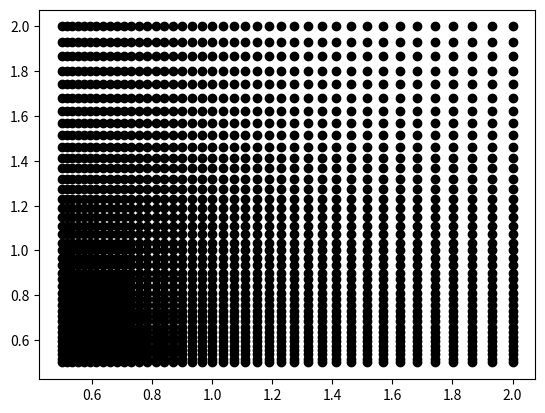

Recreate this plot in Python.

import numpy as np
import matplotlib.pyplot as plt

def make_x_grid(lx, nx, base):

    
    return np.logspace(0.0, lx, nx, base=base)/(base**lx/lx)

def make_y_grid(ly, ny, base):

    return np.logspace(0.0, ly, ny, base=base)/(base**ly/ly)

def mesh_grid(x_array, y_array):

    X, Y = np.meshgrid(x_array, y_array)

    return X, Y

def hx(X):

    X_widths = X[2:, 2:] - X[:-2, :-2]

    return X_widths

def hy(Y):

    Y_widths = Y[2:, 2:] - Y[:-2, :-2]

    return Y_widths

def cell_volumes(X_widths, Y_widths):
    Z = X_widths * Y_widths
    return Z



if __name__ == '__main__':

    x_array = make_x_grid(2, 41, 2)
    y_array = make_y_grid(2, 41, 2)

    X, Y = mesh_grid(x_array, y_array)

    x_widths = hx(X)
    y_widths = hy(Y)

    cell_vol = cell_volumes(x_widths, y_widths)

    plt.plot(X, Y, marker='o', color='k', linestyle='none')
    plt.show()

    # plt.scatter(x_array, x_array)
    # plt.show()

    print(cell_vol)

# def generate_mesh(config: object):

#     nx = config.num_grid_points_x
#     ny = config.num_grid_points_y

#     hx = config.cell_x_width_array
#     hy = config.cell_y_width_array

#     cell_centre = 

#     cell_volume = 
#     face_owner = 
#     face_neighbour = 
#     face_Sf = 
#     face_centre = 
#     face_weight =
#     boundary_patch = 
